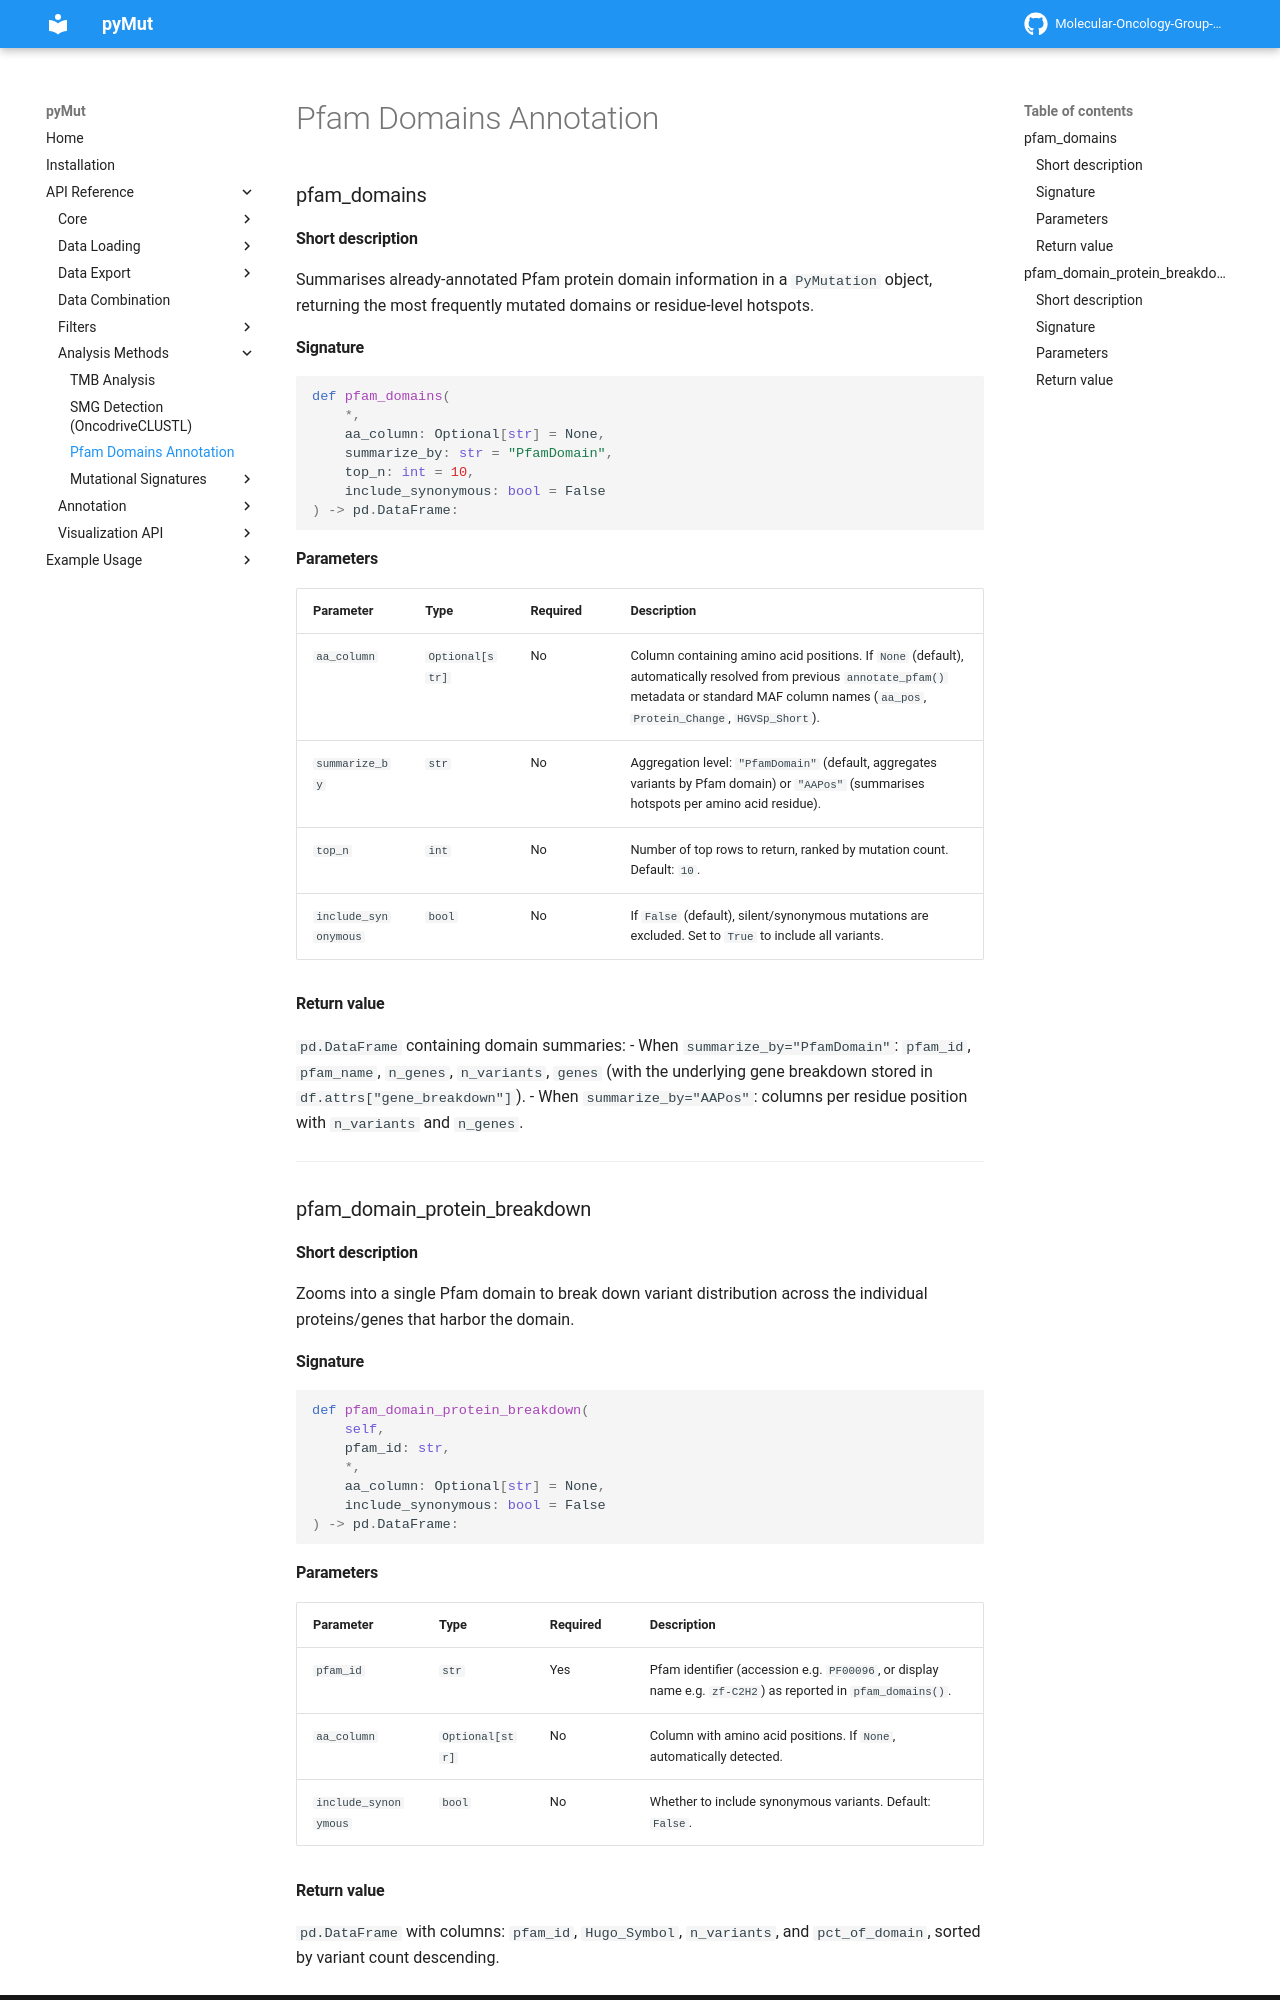

repository: Molecular-Oncology-Group-UFV/PyMut · page: api/Analysis Methods/pfam_domains/index.html · generator: mkdocs

### pfam_domains

#### Short description

Summarises already-annotated Pfam protein domain information in a `PyMutation` object, returning the most frequently mutated domains or residue-level hotspots.

#### Signature

```python
def pfam_domains(
    *,
    aa_column: Optional[str] = None,
    summarize_by: str = "PfamDomain",
    top_n: int = 10,
    include_synonymous: bool = False
) -> pd.DataFrame:
```

#### Parameters

| Parameter | Type | Required | Description |
| --------- | ---- | -------- | ----------- |
| `aa_column` | `Optional[str]` | No | Column containing amino acid positions. If `None` (default), automatically resolved from previous `annotate_pfam()` metadata or standard MAF column names (`aa_pos`, `Protein_Change`, `HGVSp_Short`). |
| `summarize_by` | `str` | No | Aggregation level: `"PfamDomain"` (default, aggregates variants by Pfam domain) or `"AAPos"` (summarises hotspots per amino acid residue). |
| `top_n` | `int` | No | Number of top rows to return, ranked by mutation count. Default: `10`. |
| `include_synonymous` | `bool` | No | If `False` (default), silent/synonymous mutations are excluded. Set to `True` to include all variants. |

#### Return value

`pd.DataFrame` containing domain summaries:
- When `summarize_by="PfamDomain"`: `pfam_id`, `pfam_name`, `n_genes`, `n_variants`, `genes` (with the underlying gene breakdown stored in `df.attrs["gene_breakdown"]`).
- When `summarize_by="AAPos"`: columns per residue position with `n_variants` and `n_genes`.

---

### pfam_domain_protein_breakdown

#### Short description

Zooms into a single Pfam domain to break down variant distribution across the individual proteins/genes that harbor the domain.

#### Signature

```python
def pfam_domain_protein_breakdown(
    self,
    pfam_id: str,
    *,
    aa_column: Optional[str] = None,
    include_synonymous: bool = False
) -> pd.DataFrame:
```

#### Parameters

| Parameter | Type | Required | Description |
| --------- | ---- | -------- | ----------- |
| `pfam_id` | `str` | Yes | Pfam identifier (accession e.g. `PF00096`, or display name e.g. `zf-C2H2`) as reported in `pfam_domains()`. |
| `aa_column` | `Optional[str]` | No | Column with amino acid positions. If `None`, automatically detected. |
| `include_synonymous` | `bool` | No | Whether to include synonymous variants. Default: `False`. |
